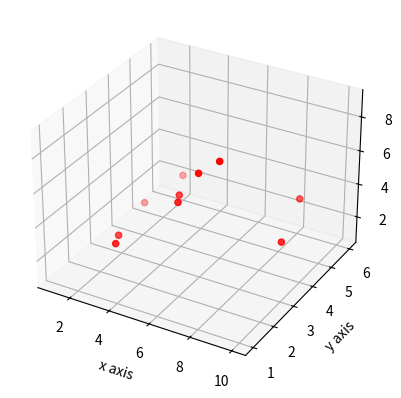

Generate this figure with matplotlib:
from mpl_toolkits.mplot3d import axes3d
import matplotlib.pyplot as plt

fig = plt.figure()
ax = fig.add_subplot(111, projection='3d')

x = [1,2,3,4,5,6,7,8,9,10]
y = [5,6,2,1,3,2,2,2,5,3]
z = [1,2,3,4,5,6,8,9,4,4]

ax.scatter(x,y,z,c='r',marker='o')

ax.set_xlabel('x axis')
ax.set_ylabel('y axis')
ax.set_zlabel('z axis')

plt.show()
